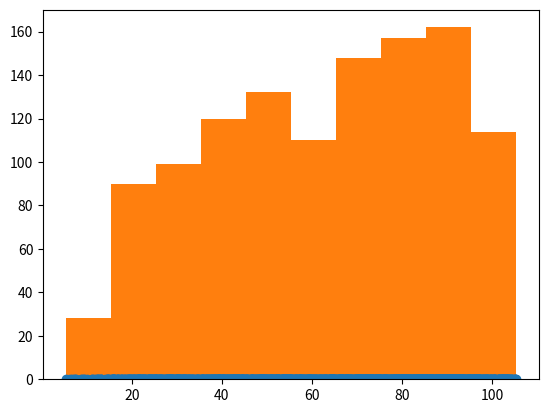

The matplotlib source for this figure: (Note: this script raises an exception after producing the figure.)
# -*- coding: utf-8 -*-
"""
Created on Tue Sep  1 00:33:30 2015

[redacted]
"""
import matplotlib.pyplot as plt
import numpy as np
import scipy.stats as stats
#AlimPeq SPEA2
h = [789.0283169096577, 1070.7784075140216, 197.09732042268442, 1068.4364634050626, 983.076513128277, 661.0814728954969, 147.74010801145826, 725.0119086330108, 140.6564742915373, 657.3717327222779, 773.2152267685926, 787.7322992891038, 988.8496192976055, 71.44676584779154, 642.8968109166618, 121.3766280000436, 153.58577600332825, 31.711991672259007, 765.4385872714437, 1063.3964634432095, 715.565762610382, 838.2799470452755, 1078.596177196874, 135.61647432968428, 955.9004568403722, 642.2368108904355, 1011.467908936643, 205.20625127550883, 927.4212900509284, 1048.2764635576505, 721.265762598461, 268.2257078942187, 239.88141131940375, 274.3301797347605, 733.3072568618019, 27.72129132151072, 74.34990010055472, 103.95472595187654, 215.57430091479364, 380.5587906083441, 420.93228271527227, 577.2154704506991, 389.34096661250146, 627.8538121444925, 218.8197734544091, 84.08221491680165, 24.59261907311744, 189.5556388771555, 29.845267154329306, 440.16525723115524, 632.8938121063458, 305.84530873352804, 200.77505331161692, 489.7530572191103, 18.358863679335986, 200.1277023981828, 227.93228163991637, 26.014566829807062, 387.95440071663813, 235.5937661327459, 162.93226783220334, 553.0997883989658, 369.4700338116013, 82.93487870553068, 466.31880745067224, 188.40372003327028, 79.44746945076143, 441.0752572573813, 230.53298856703276, 203.7350042402541, 537.385378055737, 398.35436842379374, 383.3909666244224, 452.4401801692609, 312.76795477303665, 558.8209640846783, 297.05539315559264, 115.57001502511362, 25.354566803581022, 589.8869907002336, 264.48542536849465, 522.3169180826774, 697.809791377065, 425.86779783012753, 482.6998105291628, 595.4371034450135, 465.16208873005695, 69.37791854089215, 624.3151259121425, 674.8921789694591, 600.533161597188, 425.2018554317839, 690.332630361188, 128.19613784257143, 123.1561378807184, 205.5645327356636, 260.77415666700546, 227.07285833765434, 605.6938520846618, 673.9821789432331, 462.43873975412737, 656.7802007828558, 21.687803790973103, 592.9293968656469, 413.9082395508001, 201.37441933122005, 198.7806077681768, 63.47915897666217, 60.59029967749995, 29.85831270728024, 365.7124045309761, 281.95371065554883, 383.7247968527642, 17.88780365984288, 796.3879659197045, 487.9527382575184, 190.1489090541977, 138.85047898773666, 785.885685434189, 793.9348299532022, 644.0349145095265, 790.925685396042, 763.224186167511, 797.9846495320604, 619.0964074115763, 110.13448837557077, 139.7604790139627, 792.1274716129402, 323.2796593711126, 339.2370636455083, 167.3221439584756, 554.3968530681088, 609.22796729921, 158.09203059217904, 797.0746495058345, 638.9949145476735, 360.1917472764292, 105.09448841371776, 190.84482476211022, 505.21922945928037, 491.50393033479514, 338.67294719677943, 78.1319250712487, 427.991545006856, 374.2849188502467, 186.30317679042165, 192.70299038363808, 51.76003030019062, 146.26043285271606, 515.9287548869574, 141.22043289086298, 131.14043296715693, 39.66128496193726, 315.7811726883921, 266.19464731111157, 290.0659286736334, 380.6441420355393, 235.41379210194222, 394.07487100944246, 143.30393680801623, 330.8692836589984, 315.05971231997785, 337.7629471705534, 388.27197411208897, 283.9632467732377, 448.85329535727686, 381.8381790438904, 272.7633890387633, 174.73036527811735, 108.16137905668266, 409.2526157330791, 126.34865714462669, 523.9410642144256, 751.8288029848933, 363.8537371680554, 68.2833348435388, 789.5641699217282, 1039.0590828179097, 375.9373902338981, 720.2505833279871, 456.78152769037547, 195.41280741346796, 71.27240218266863, 586.5473297722011, 183.69182149160102, 399.8059378218032, 452.2516405114492, 138.57980029730692, 160.57185509907825, 190.04308642428757, 707.9970112157341, 45.23456067874912, 291.25278088587606, 130.38658783664783, 684.4569521287189, 404.21261577122607, 135.90452404526306, 358.43608545013126, 113.17244311719746, 730.0654921712157, 594.5586119104968, 516.0085783157199, 434.7535362809056, 75.52652569495919, 44.324560652523076, 287.3938122257566, 53.981195613513954, 671.0664457986376, 55.44676314017306, 116.62123339479187, 200.452807375321, 367.2001319115043, 115.17831832524948, 238.66591880197967, 86.08274805962824, 323.1393889116224, 331.6437634478843, 370.58253559926396, 448.4181314846296, 364.1723030605277, 142.21008297615637, 773.6983152824924, 143.75461194643333, 320.2605582284556, 324.9518435095991, 756.1190753403392, 368.70219023945396, 252.6484365427437, 265.4474668645547, 133.01484263207465, 503.9815068254056, 244.86365521023384, 697.3249909475426, 520.3347519007973, 216.44258579918633, 78.71869572381924, 531.7555674957985, 143.1546192171502, 497.3486533019026, 737.6327440083058, 687.5941833689313, 291.00484073826703, 196.59216045843596, 144.8811964630792, 449.566511103957, 148.79461190828636, 136.71798988720312, 375.7631536391534, 361.62548296165073, 372.0254506688064, 121.25486122979798, 193.23301774182858, 36.762113487175284, 119.72934605779352, 197.70442079942598, 374.1215559566219, 62.99989289277656, 552.6970056442881, 98.81233375535477, 326.69135696605866, 455.20510264941794, 21.064443984055536, 66.19956621416331, 46.73955028971119, 235.3759408625563, 571.6079164976643, 577.9980763811766, 135.0114071164067, 537.8724432492652, 540.4366989070063, 321.65135700420564, 345.423247268694, 124.1093459934205, 392.8379843029959, 38.46883797887894, 158.67346530740292, 234.46594083633025, 90.60792262462299, 208.0776329788476, 405.2613887885952, 357.9943330505755, 373.21155593039583, 550.9780765194594, 387.79798434114286, 567.9180764574705, 317.2446790547827, 45.82955026348515, 81.29424650794738, 295.35287687580825, 160.02130948611884, 53.590642172249225, 299.310282961535, 245.78872643939945, 52.614324076725914, 34.638137654356704, 152.1905502760075, 63.57567669107919, 32.931413162653044, 23.124566724902888, 272.44264663690143, 350.63746125068747, 327.6643226986163, 659.9228378739767, 311.20414218535274, 691.7409292878148, 671.8477182778851, 352.72891695458304, 294.1552853729271, 225.33757591510374, 349.00600085604714, 437.94353166883906, 54.33276570916011, 138.07406024168907, 296.822216315014, 502.22558849130604, 228.95746306780404, 474.0858254637587, 406.79814008332306, 686.7009293259617, 125.08463958123464, 493.52413277310535, 235.65265673883846, 329.718842652438, 79.83594035258079, 476.86566547772634, 255.09526430831033, 336.7622859291826, 317.7673783654795, 42.872416241565915, 578.7389210700595, 221.44432807400227, 439.6856768604859, 203.11155988376743, 214.2882193266517, 523.829923927196, 665.9194704874066, 495.15711365732807, 220.91141303068594, 20.052496253591958, 109.97958816844296, 408.7434906771652, 661.5607577491584, 456.232888939719, 157.13660965347793, 455.26060813753065, 39.907672947821055, 506.4782514629974, 448.923161746825, 413.7834906390182, 49.192544219806386, 343.0528485075208, 62.76227013304297, 207.0980240165039, 327.95769948260164, 47.78653978008255, 18.225738565910547, 585.8077001094209, 231.92336130450454, 266.9691551236512, 153.2625506708592, 144.74036550699918, 180.6275229057338, 471.71407253582805, 95.33206999097904, 256.75365769298867, 420.3388039710322, 118.06970949889822, 269.4442257607811, 178.17893787829922, 451.70300176079263, 347.4595264569437, 219.32821928850473, 599.0886436595763, 426.02018260457027, 43.532416267791945, 20.79261894198722, 160.96730997800017, 362.2861265153567, 28.99876513389326, 19.392496227365914, 939.4977277184054, 917.4694337211355, 940.079544422822, 854.610894154204, 929.1627908648838, 986.8299933753192, 916.0020336522097, 905.5029515944643, 956.4059474812622, 1022.8068947984418, 886.6708013327402, 842.849643664006, 616.9080631924691, 967.5187033025915, 916.890746481057, 445.0700522078435, 883.2622617655275, 899.1800188732414, 167.74658469834068, 900.210285772529, 996.3697717924314, 960.754821610446, 132.53938590629963, 180.11578472719933, 802.8361634623245, 904.5929515682383, 698.6724541563983, 1007.3100544510107, 734.0819727293128, 1016.8568948103627, 141.5507118897617, 1017.7668948365888, 953.524137075791, 623.5409167159722, 636.7680923297191, 991.3084846331997, 648.1461574514026, 612.8462375333166, 997.2584846212787, 621.9480631543222, 654.7790109749055, 653.3383445562717, 162.70658473648766, 829.4951372598381, 708.7531563088406, 931.1911763512752, 989.7071491459562, 56.264786512381974, 930.161397805417, 977.8133438377831, 199.16169333162767, 100.10533884290936, 861.8868030776694, 152.06654603473478, 98.53533879045727, 764.8663728998702, 40.91329183059407, 992.2184846594257, 868.9129855060824, 975.4611910211493, 204.2016932934807, 53.34408621408578, 38.01015757783089, 734.5368194827923, 209.24208315756675, 468.4166164522008, 528.8673501941983, 495.91902739094996, 67.97945280779328, 71.87480166673569, 531.6184634300357, 621.293211191393, 16.030625881707003, 190.97216038520844, 212.1745327499687, 43.99004447371516, 330.4423587407992, 7.734533013533052, 736.9263130644961, 36.68631329183024, 14.60867812501738, 15.268678151243424, 269.23890657351745, 88.15831448610325, 65.92440635237051, 74.49173224890696, 47.36710080276774, 97.87062307757596, 72.63298520871807, 101.7839081752019, 220.76623145858605, 354.8723959163997, 517.6669822811521, 97.14916270916169, 583.8811003454198, 66.83440637859655, 227.7448949826894, 145.98734396129117, 436.2782661127052, 514.8871422671846, 431.97105565101174, 267.45970106416337, 559.6923116963919, 177.98425794127886, 597.2686436071242, 87.15337478475332, 393.21323648085485, 562.2409687110501, 91.06679022996047, 10.808677993887162, 70.20946661287363, 353.96239589017364, 49.59272476099703, 726.5599700363175, 417.79018725478386, 316.0277175345838, 100.1784067624485, 188.1829049970488, 64.11397141995543, 633.5144213860262, 620.8365822069868, 55.87544700485635, 253.21721069106675, 68.16958447181085, 326.071139833601, 787.8263277430666, 335.35146092449713, 501.24390800258453, 100.8075845516918, 634.4244214122523, 682.140520252863, 551.7898171119662, 135.2659644325913, 164.90345588945618, 95.89614112641519, 128.90242331500215, 105.41417386070933, 657.5619803671873, 420.77777702481825, 591.57088082272, 23.08367901393241, 356.51225475890067, 110.96212148394721, 188.84290502327485, 19.68874104339281, 80.11600023128017, 169.0557160261191, 21.023556273085056, 443.1532953691978, 380.2415402998373, 122.90403387890031, 307.859427439072, 170.8843244875311, 190.51289076784317, 305.3126073401951, 266.70464976852804, 532.3514903023802, 514.6556612316348, 73.64556276253316, 429.8568057562118, 567.8569308954072, 339.0405480697941, 134.58461204895332, 198.83237717999702, 184.9475936497316, 129.84391169820503, 175.92432444938413, 482.91273829566535, 350.2828986026365, 437.4141550317404, 85.44657940742542, 45.77086464651508, 147.57706334941048, 447.3531616943729, 440.6368729473092, 483.4714035354341, 472.4140864993787, 202.42946207230764, 320.52211110970575, 171.7840499954989, 323.0689312085827, 133.67461202272727, 347.64583767915803, 505.4856613341547, 439.72687292108316, 63.09077904792951, 47.92795150077907, 206.36496253115712, 60.98267719756296, 59.2842027412773, 397.08103540018595, 338.4393116454381, 74.26825888332306, 281.35787794125645, 433.22989353167947, 459.28457535845183, 206.95934925123396, 368.8033571019831, 218.63123379659731, 261.46557306118586, 199.10316935709025, 791.7671696397349, 345.3657287018571, 25.252619099343484, 205.96806953067238, 539.9235811380684, 285.7384510213683, 599.7665979206806, 551.9580294331788, 654.3517334428282, 201.7899542661796, 113.19620769220018, 214.1346106187297, 584.9465687452837, 119.12546925386934, 319.25389924146685, 814.7099210310498, 204.1431693189433, 247.7925252883961, 320.8853596361071, 114.59558207494302, 307.14257138038727, 237.27623488737075, 351.74692060440054, 117.98568247702127, 288.2852711202453, 41.504114259133225, 247.13252526217005, 268.4717876654111, 169.17075775775353, 521.7797221739, 69.88459876775845, 159.43053160853026, 528.5528357625046, 469.73698864628483, 527.5286366392181, 319.03730667447513, 221.15037694127128, 300.6185349909634, 345.36028945815866, 520.8697221476741, 281.60924901533207, 498.98250037095085, 425.96844772583916, 297.9611573168735, 501.8186463792746, 344.7002894319326, 276.25755202446913, 184.40848121657908, 214.48399035555323, 139.16007929620557, 163.92715478639784, 36.464813431895905, 33.517511616050626, 422.94376205970366, 61.59816554447535, 197.5904698510481, 190.66282047703478, 258.41297171952016, 601.7661764858399, 40.00763966568216, 609.3175119611623, 190.0753992520652, 492.2139104798648, 621.5563335896104, 402.2091737180231, 528.8969128714778, 605.8137582102613, 259.13443208793444, 339.5971231340344, 418.49588925973796, 172.4675672308079, 271.1333547954019, 606.850662667125, 183.27611599852733, 220.04510620863877, 208.0011773353083, 343.27650143355896, 58.650880677213046, 475.856981198285, 40.24718105680597, 119.55154866530941, 210.08092021225326, 11.044208003633713, 290.4908331554125, 483.3797148472844, 542.3415891687823, 231.39169807902184, 481.2812635783232, 420.79906130525256, 558.6426525721117, 213.37332320876132, 256.1078882222582, 554.5909871898584, 14.460625829254917, 174.53952769406655, 89.07365600342335, 35.61297855284224, 12.230625750576786, 124.33014559373274, 157.97337885254936, 266.4432025623162, 103.55654928280222, 8.380063049505647, 128.0167042321341, 520.1031057155836, 112.18115173727607, 150.48762359320523, 698.6382068158031, 93.97500985794203, 164.09424902428873, 544.5109872661524, 190.09728043500544, 527.8100366195235, 304.4407895259374, 133.05670419398712, 198.55676837627624, 8.427513050745423, 147.27747564874926, 534.4309873424462, 249.24353593252502, 181.95548980298605, 173.58710193672238, 63.97003776565488, 185.78793254540273, 13.800625803028874, 7.720063023279604, 334.821698241628, 30.420712890582884, 283.97847812220454, 420.6921302463406, 303.75021092328416, 170.44245158467191, 506.3056177167708, 55.993250187488485, 392.92998772313064, 329.0677863556071, 704.1991780877006, 172.94382364469763, 314.98953887852264, 119.71997798052996, 48.287357451398776, 117.39502682425312, 306.1375433351144, 199.91818306509703, 184.04159053512947, 103.67470688469078, 45.42590608818952, 744.0389899300254, 638.0553387411255, 385.07893377227424, 358.8249043013952, 275.868865305948, 272.4613331413178, 708.0680567866141, 211.9730170336515, 70.16858296787447, 152.25852664102698, 168.37605486155996, 608.6991815647914, 203.52548490716833, 308.61261397224433, 389.19276856152766, 21.615626665717862, 411.8107535329475, 520.0431499974703, 386.34137296568633, 356.32846365095037, 541.7423391590082, 403.67290848274916, 19.255798519512688, 252.77674675685236, 131.3847776696345, 522.3395089913491, 292.62895498071714, 120.86453261587982, 106.91812501932333, 291.7189549544911, 291.1370207419874, 114.4072676715577, 125.80140092379604, 170.73884480877754, 108.18667359174106, 253.4367467830784, 120.2782383212469, 357.890019626538, 87.1341422012007, 287.56008977367446, 390.7480509151092, 284.9379120408751, 410.8357968315177, 36.762113487175284, 313.9236805000067, 231.3136737393739, 327.0754838441409, 195.20776090397817, 509.03208655599394, 440.17634165986897, 302.86895588545997, 569.4149473990515, 954.187948301393, 701.0577292375734, 76.49114189308644, 773.6445596991118, 967.4281865644896, 572.7364607031695, 79.39054682833697, 858.2196098311101, 775.6601789487979, 881.8191601207435, 888.7311910007738, 569.976456103024, 84.0848964654194, 808.7275788759094, 972.5713245876337, 865.3252739975027, 675.6278064041945, 72.64739601561325, 192.55873569142062, 94.68518501379077, 368.1036818425155, 698.6943485715227, 127.7457836844318, 119.94542675887466, 876.7791601588906, 380.66805099140316, 356.9254545895538, 83.11256884501671, 833.4028748131559, 897.2864557202612, 75.2088239759579, 798.0250659791253, 971.6613245614078, 959.227948263246, 776.9069859724829, 815.8678296550014, 822.9583314648031, 868.0222033848124, 875.5233960617289, 753.1280036349802, 609.5926934288851, 564.026456114945, 81.36983625736838, 614.6326933907382, 98.39170819666582, 376.1714278135356, 579.396456000504, 838.9534709910223, 84.74489649164543, 66.369201528573, 845.0118148920652, 575.016456064877, 172.87975104801026, 367.1936818162895, 272.4665585808949, 832.3697484077522, 138.39424637722811, 821.1327225825937, 177.4735922016638, 232.21077083498628, 176.29299808370016, 827.572242394409, 508.509034542324, 436.96106032983556, 221.7079111191363, 178.59075765523355, 693.6078982707841, 181.5844329750672, 677.7120749724515, 260.7368119234179, 822.532242432556, 689.2625427862242, 660.262826614284, 166.6182526558069, 199.56482534548007, 712.7774664063671, 480.2815193078311, 17.365441111399257, 427.4705216617459, 839.4376871503308, 50.14867260409479, 21.314443984055533, 415.52268142622034, 224.54934333816428, 270.2086765159851, 688.6324734832613, 272.87560745807195, 589.579116033124, 569.0508512516838, 257.3916613358461, 250.1829833613773, 180.67443294884114, 60.01059944649023, 436.3010603036095, 27.018765055215127, 17.876798532951558, 12.633868141573505, 459.54031296984135, 159.0751684259569, 397.24853298385557, 122.23230983188047, 18.899751390306463, 78.35891381822259, 111.49654633991054, 117.78697541136727, 73.31891385636956, 347.1244736194801, 116.34242331261795, 375.3002825455122, 244.8421203325172, 35.827086864657815, 394.3833645333421, 106.47349295772666, 109.02147570278065, 10.78745036840439, 103.03831925463302, 207.86934927746003, 13.347680840317402, 57.13288815288147, 148.1783821093472, 16.07768091899553, 25.252619099343484, 167.27503399440417, 5.120000183582306, 104.69149522610202, 240.48156963503584, 65.06769862908081, 286.50990425270277, 341.20957454824094, 246.00397271022203, 170.42267782256317, 92.87978225329891, 160.87734237691942, 52.2308821083805, 236.10156969940886, 465.7956537207191, 227.42823220075545, 61.86703053129275, 278.6464061781769, 83.92800267226615, 110.49344291841862, 250.50369427438312, 6.440000236034393, 70.85990335924656, 50.367996307811616, 8.807450289726258, 130.37749730083726, 330.98379438889407, 537.1436103492281, 19.03393111240102, 88.20533886675122, 114.75930985720197, 20.20068877385639, 6.03000020980835, 32.00384709089398, 241.14156966126188, 91.06679022996049, 27.64602722444737, 48.903951140067605, 29.76848768398916, 9.717450315952302, 12.310860417842864, 143.75461194643333, 78.6989988498831, 166.01609196009986, 149.6638260703967, 196.38750767664004, 528.8080003093226, 154.4931769668514, 604.1867253388048, 302.58427243227294, 342.0150501424901, 214.25824318780377, 191.2449685148524, 40.783731813954674, 458.6303129436153, 428.50845401489056, 118.90005679541676, 369.81535872221787, 156.84609206261985, 301.86281206385866, 15.638740912262591, 422.0177517929252, 413.56187492286426, 57.58706417193359, 586.9458074554802, 72.4887831679382, 112.78204149199742, 12.574270790878924, 45.13770780274738, 237.9291876389187, 127.5538098155154, 416.29641755541337, 155.9360920363938, 19.319973915123956, 44.34098333726976, 228.57131472709412, 16.548740938488635, 445.46993945114286, 17.796218678698768, 139.99984930429665, 171.60137177357052, 410.762007686502, 22.53249633227009, 66.41035136397286, 24.59261907311744, 43.11567959687034, 71.57878314171215, 138.1842649704698, 324.7206078923647, 35.2213582102426, 73.0355076334158, 243.84960354062108, 258.92316083275665, 83.20768120304261, 312.5451393922215, 400.67145275262754, 13.590923205088076, 730.408594830996, 551.3851428511932, 505.78019678436976, 445.9751225742846, 631.9448828908603, 191.34084637342932, 326.5252336965553, 449.47180049748147, 300.21117381438745, 629.7351521284187, 173.1185309902443, 673.1792590770076, 507.2482411085236, 100.08084668255731, 688.7368174398079, 93.50276536789373, 466.23568826390294, 180.24131066667925, 137.45586187479284, 694.4202401190945, 80.97846672689963, 29.10848765776312, 64.54808268666639, 104.66289024735352, 214.61101888383823, 646.8671780539172, 295.9708526853444, 32.75064832447358, 200.20470618440703, 143.03704943583196, 450.3818005237075, 231.06485624189636, 218.7883835931762, 125.47392953919515, 32.02918795605932, 631.0348828646341, 747.7973148234006, 951.5135460816197, 118.22692598183599, 956.5535460434727, 332.85216848861376, 190.68260092488524, 549.99420504472, 50.877735344720286, 490.1729795737254, 197.18490713782126, 567.7193940695931, 768.6841823659008, 287.4336495386684, 777.7713863620296, 770.8412256780722, 145.78452083519184, 185.54006176309758, 238.73117431887596, 299.92131870627344, 516.5540429007609, 136.67233843533626, 263.3934761539477, 36.642335237413846, 286.4217658967187, 369.27525145698297, 141.71233839718928, 275.1200689177767, 553.5895912225976, 485.1329796118724, 202.15413403036777, 259.2033797513626, 487.81167631869823, 548.3810984648659, 353.1461267683481, 549.334205018494, 261.88945154757846, 37.30233526363989, 570.2480585179767, 33.798414409457784, 511.27257967162234, 604.0003670645362, 343.2660055946327, 302.69548347727806, 12.074270790878924, 704.6967011475258, 749.4706765454968, 641.0107580333304, 299.1295798971238, 780.672676832706, 650.6265128551307, 187.28949269191367, 762.4172972138583, 168.31746708485957, 378.1910536506751, 62.38636387446499, 34.88619684161235, 64.55199610059071, 182.57977172895937, 748.5521945936772, 133.28030536750657, 14.304270869557055, 649.1328889805158, 174.01746707293862, 756.8667010359919, 172.78628057686507, 206.55013541783742, 52.29608906644827, 171.87628055063905, 595.0399499549269, 146.6073167551282, 588.5739582495553, 219.7400784528139, 299.851040265538, 65.21199612681676, 509.901923579838, 208.668024068956, 80.67159032967257, 272.35478246961816, 157.538367735485, 360.8214003330923, 298.15812519599564, 23.682619046891396, 15.889086099249305, 738.8400185172683, 807.2232154063954, 765.7432260308296, 55.78063023087117, 223.27791117158839, 181.81513348147377, 715.7961076625966, 709.4684763590809, 168.80869727058928, 749.6355655137701, 738.0938993529073, 674.3493211598494, 217.2253719835747, 233.17011882917734, 745.3833491713257, 730.4116798628389, 196.08524680962336, 443.16671296127686, 290.42028461858536, 164.4854303938043, 759.415594727314, 790.4873784333055, 661.3512152484512, 279.75922924426686, 249.89701372201716, 358.6660945398767, 854.1793983572904, 122.82398705129414, 240.3796219307983, 282.3060493431438, 105.78172905437893, 50.489171521332615, 222.36791114536234, 177.31869714184324, 680.0237505944599, 75.81173230135904, 521.4509172399365, 433.24331112375853, 237.73303009404916, 271.9598331463109, 151.2507668511734, 27.678765081441174, 276.45645632417853]
h = [96.89310000000003, 105.07060000000004, 53.46039999999999, 104.98150000000004, 103.06390000000006, 91.75010000000003, 44.85369999999999, 94.60610000000001, 43.567399999999985, 91.63410000000002, 96.32160000000003, 96.86350000000004, 103.20040000000004, 29.987499999999994, 91.01090000000005, 39.98569999999999, 45.95689999999998, 20.711399999999998, 96.15720000000003, 104.97160000000005, 94.14020000000002, 98.86300000000004, 105.38430000000007, 42.66739999999999, 102.28910000000005, 91.01090000000005, 103.84390000000006, 54.86829999999999, 101.55070000000003, 104.63780000000004, 94.4796, 64.2217, 60.3607, 65.0907, 94.82660000000001, 19.8984, 30.603499999999993, 36.67789999999999, 56.756499999999996, 75.21020000000003, 78.79620000000004, 88.02730000000005, 76.18960000000003, 90.36110000000005, 57.249599999999994, 32.706999999999994, 19.122899999999998, 52.2202, 20.468399999999995, 80.13820000000005, 90.60190000000006, 68.42070000000001, 54.23159999999999, 83.17880000000004, 15.987900000000002, 54.0898, 58.6851, 19.5684, 75.99980000000004, 59.6275, 47.57889999999999, 86.70890000000004, 74.51580000000003, 32.500899999999994, 81.80980000000005, 51.95429999999999, 31.793999999999997, 80.25920000000004, 59.0132, 54.74429999999999, 85.87840000000006, 76.91560000000004, 75.71600000000005, 81.10620000000006, 69.28240000000001, 87.10530000000006, 67.6282, 39.0415, 19.337400000000002, 88.66250000000005, 63.8422, 84.97500000000005, 93.30240000000005, 79.00790000000003, 82.73800000000006, 88.91860000000005, 81.71450000000004, 29.448599999999995, 90.24310000000004, 92.35380000000004, 89.13610000000006, 78.99910000000006, 93.02990000000003, 41.37409999999999, 40.458499999999994, 55.0533, 63.16759999999999, 58.2726, 89.32990000000004, 92.30980000000004, 81.67650000000005, 91.58540000000005, 17.973399999999994, 88.72360000000005, 78.20350000000003, 54.2614, 53.7834, 28.243999999999996, 27.521199999999997, 20.4981, 74.26220000000004, 65.8864, 75.73310000000002, 15.905399999999998, 97.18050000000004, 83.12840000000004, 52.30689999999999, 43.340399999999995, 96.84310000000006, 97.17620000000005, 91.15680000000005, 96.98520000000005, 96.11270000000006, 97.35220000000005, 89.96430000000005, 37.90079999999999, 43.356899999999996, 97.12460000000006, 70.38900000000002, 71.85810000000002, 48.370299999999986, 86.89610000000006, 89.50740000000006, 46.66809999999998, 97.33570000000006, 90.91600000000005, 73.68190000000003, 36.98979999999999, 52.4907, 84.01830000000004, 83.32360000000004, 71.74810000000001, 31.271999999999995, 79.17480000000006, 74.95710000000003, 51.78799999999999, 52.80969999999999, 25.441199999999995, 44.515699999999995, 84.61360000000006, 43.615599999999986, 41.79559999999999, 22.633599999999998, 69.56420000000003, 63.89719999999999, 66.6675, 75.41220000000003, 59.5577, 76.57460000000003, 43.926499999999976, 71.07730000000004, 69.50920000000004, 71.62710000000001, 76.02410000000002, 66.0697, 80.61310000000005, 75.63960000000003, 64.74969999999999, 49.821799999999996, 37.48739999999999, 77.85570000000003, 40.986699999999985, 85.18960000000006, 95.57350000000005, 74.07300000000002, 29.409199999999995, 96.94490000000005, 104.36050000000004, 75.05510000000002, 94.26220000000004, 81.30970000000005, 53.27289999999999, 29.983299999999996, 88.34430000000005, 51.13919999999999, 76.96410000000003, 81.05670000000006, 43.25869999999999, 47.05319999999999, 52.2723, 93.73420000000003, 24.08169999999999, 66.9662, 41.778699999999986, 92.81710000000004, 77.39860000000003, 42.74429999999999, 73.40440000000002, 38.42199999999999, 94.63760000000005, 88.80280000000005, 84.64960000000006, 79.76970000000006, 30.926899999999996, 23.87819999999999, 66.43879999999999, 26.165499999999994, 92.22510000000004, 26.25399999999999, 39.1389, 54.186699999999995, 74.32490000000003, 38.97389999999999, 60.2452, 33.2548, 70.36720000000001, 71.14790000000002, 74.56740000000002, 80.60020000000004, 74.11360000000002, 43.74999999999999, 96.49370000000003, 44.27249999999998, 70.04860000000002, 70.52710000000002, 95.85860000000001, 74.35010000000003, 62.0437, 63.858700000000006, 42.004499999999986, 83.99170000000004, 61.07209999999999, 93.29440000000002, 84.87680000000006, 56.8225, 31.628799999999995, 85.51480000000005, 43.88299999999999, 83.70570000000004, 94.95620000000001, 92.96820000000001, 66.88200000000002, 53.458099999999995, 44.37229999999998, 80.75970000000005, 45.18629999999999, 42.84599999999999, 74.99180000000003, 73.81660000000002, 74.73240000000001, 39.938199999999995, 53.1025, 22.224599999999995, 39.611699999999985, 53.711099999999995, 74.90750000000003, 28.1162, 86.65450000000003, 35.8317, 70.62060000000001, 81.13370000000005, 17.586199999999998, 28.800099999999997, 24.491299999999995, 59.54409999999999, 87.81300000000005, 88.03200000000002, 42.44059999999999, 85.94390000000006, 86.03900000000004, 70.16350000000001, 72.40810000000002, 40.520699999999984, 76.42330000000003, 22.554599999999997, 46.69029999999999, 59.500099999999996, 34.1513, 55.53649999999999, 77.49760000000003, 73.39130000000002, 74.89100000000002, 86.49270000000006, 75.96620000000004, 87.55450000000003, 69.72900000000001, 24.370299999999993, 32.1627, 67.3657, 47.01669999999999, 26.071399999999993, 67.7782, 61.1711, 25.894599999999993, 21.6546, 45.61469999999999, 28.290599999999994, 21.3246, 18.5234, 64.6764, 72.80930000000001, 70.70800000000001, 91.68800000000005, 68.98670000000001, 93.07780000000001, 92.2899, 72.99080000000002, 67.25420000000001, 58.261599999999994, 72.7103, 79.95670000000004, 26.248899999999992, 42.936799999999984, 67.5787, 83.99140000000004, 58.877599999999994, 82.32030000000005, 77.61500000000005, 92.83780000000002, 40.54249999999999, 83.45290000000004, 59.80159999999999, 70.9445, 31.826300000000003, 82.53480000000005, 62.498400000000004, 71.62100000000002, 69.75100000000003, 23.530099999999994, 88.04970000000007, 57.54659999999999, 80.09970000000007, 54.55459999999999, 56.418699999999994, 85.10060000000007, 92.19100000000006, 83.48080000000007, 57.502599999999994, 16.887699999999995, 37.847399999999986, 77.74510000000004, 92.05350000000004, 81.20580000000005, 46.48079999999999, 81.13430000000005, 22.748099999999994, 84.13810000000005, 80.73830000000005, 78.20220000000005, 25.071899999999992, 72.14320000000004, 28.019599999999993, 55.2909, 70.72870000000003, 24.611199999999993, 15.914199999999996, 88.34220000000006, 59.3286, 64.02919999999999, 45.807999999999986, 44.35279999999999, 50.6678, 82.16580000000005, 34.9888, 62.6872, 78.58080000000005, 39.2644, 64.41969999999999, 50.23509999999999, 80.95280000000005, 72.57770000000002, 57.321099999999994, 88.99920000000007, 79.13720000000004, 23.667599999999997, 16.977899999999998, 47.380799999999994, 73.92300000000002, 20.280599999999996, 16.750199999999996, 102.00870000000003, 101.51940000000006, 102.15580000000006, 99.51450000000004, 101.64450000000005, 103.18080000000006, 101.35280000000004, 101.30490000000006, 102.31860000000005, 104.17760000000004, 100.49640000000005, 99.13500000000005, 89.94600000000005, 102.63970000000005, 101.44790000000005, 80.45670000000005, 100.43460000000005, 100.71250000000005, 48.42369999999998, 100.72980000000005, 103.60250000000005, 102.52290000000006, 41.98739999999999, 50.51619999999999, 97.68510000000003, 101.26090000000006, 93.39810000000004, 103.78160000000007, 94.83190000000006, 104.16110000000005, 43.64059999999999, 104.17760000000004, 102.23430000000006, 90.23200000000006, 90.82750000000003, 103.40900000000006, 91.25060000000003, 89.77390000000005, 103.64410000000005, 90.14790000000005, 91.53660000000002, 91.42300000000003, 47.52129999999999, 98.53000000000006, 93.79100000000005, 101.93410000000006, 103.36800000000005, 26.59559999999999, 101.79830000000005, 103.00360000000005, 53.94989999999999, 35.862199999999994, 99.69400000000006, 45.55229999999998, 35.6913, 96.12540000000006, 22.927399999999995, 103.52290000000005, 100.02400000000006, 102.98650000000005, 54.863699999999994, 25.899099999999994, 22.311399999999995, 94.90990000000002, 55.694500000000005, 81.92570000000005, 85.31240000000005, 83.50570000000006, 29.13959999999999, 30.108199999999993, 85.46250000000006, 90.05560000000003, 14.753699999999998, 52.520700000000005, 56.3042, 23.810699999999994, 71.01490000000003, 7.3969, 94.91630000000002, 22.091699999999996, 13.967200000000002, 14.539200000000001, 64.38119999999999, 33.6159, 28.7974, 30.7841, 24.517199999999995, 35.49329999999999, 30.239999999999995, 36.35129999999999, 57.479299999999995, 73.20580000000001, 84.81450000000007, 35.43829999999999, 88.28610000000006, 29.1164, 58.584199999999996, 44.472999999999985, 79.85280000000003, 84.60000000000007, 79.55100000000004, 64.1777, 87.23550000000007, 50.1307, 88.93180000000007, 33.579299999999996, 76.53150000000004, 87.34560000000006, 34.39329999999999, 10.082, 29.842399999999998, 73.19480000000001, 25.090199999999996, 94.61700000000005, 78.51150000000004, 69.68030000000002, 35.914199999999994, 51.88749999999999, 28.382599999999993, 90.69760000000004, 89.99290000000003, 26.469399999999993, 62.28020000000001, 29.203099999999996, 70.54840000000002, 96.86690000000006, 71.495, 83.75580000000004, 36.23869999999999, 90.70860000000002, 92.77730000000003, 86.59390000000006, 42.459099999999985, 48.035199999999996, 35.347699999999996, 41.395399999999995, 37.16129999999999, 91.66770000000002, 78.61050000000003, 88.69230000000006, 18.473899999999997, 73.24320000000002, 38.17229999999999, 52.20649999999999, 16.843699999999995, 31.879399999999997, 48.73609999999999, 17.536699999999996, 80.35820000000005, 75.20780000000002, 40.23739999999999, 68.69520000000003, 48.98359999999999, 52.3545, 68.41470000000002, 63.96319999999999, 85.60170000000005, 84.56090000000003, 30.483199999999997, 79.42870000000005, 87.52880000000006, 71.76460000000002, 42.43099999999999, 53.7863, 51.443400000000004, 41.51999999999999, 49.88509999999999, 82.74500000000006, 72.72810000000003, 79.87420000000006, 33.1743, 24.26179999999999, 44.7865, 80.56600000000005, 80.14920000000004, 82.98520000000006, 82.22270000000006, 54.5351, 70.05350000000003, 49.1262, 70.33400000000003, 42.41999999999999, 72.59470000000003, 84.07680000000005, 80.13270000000004, 28.223999999999997, 24.775899999999996, 55.1236, 27.68659999999999, 27.420199999999998, 76.75610000000002, 71.69250000000001, 30.543899999999997, 65.73970000000001, 79.61570000000005, 81.44170000000005, 55.2721, 74.40450000000003, 57.101099999999995, 63.2922, 53.93739999999999, 97.04640000000003, 72.29250000000003, 19.1449, 55.0826, 85.96560000000005, 66.34289999999999, 89.11140000000006, 86.62120000000006, 91.42720000000001, 54.39149999999999, 38.541799999999995, 56.342099999999995, 88.32430000000008, 39.43579999999999, 70.00480000000003, 97.95740000000005, 54.848, 61.5322, 70.10380000000002, 38.69879999999999, 68.62550000000002, 59.89319999999999, 72.94350000000003, 39.25629999999999, 66.6234, 23.334699999999994, 61.5322, 64.23819999999999, 48.832699999999996, 84.97160000000005, 29.717999999999996, 46.97279999999998, 85.26670000000006, 82.11310000000005, 85.23230000000005, 69.8193, 57.504599999999996, 67.87720000000002, 72.23210000000002, 84.95510000000006, 65.87, 83.74810000000005, 79.04370000000004, 67.64070000000001, 83.85810000000005, 72.23210000000002, 65.19900000000001, 51.357199999999985, 56.434099999999994, 43.3441, 47.731799999999986, 21.754599999999996, 21.331099999999996, 78.97220000000004, 27.907599999999995, 53.573499999999996, 52.37199999999999, 62.9512, 89.26610000000007, 22.8216, 89.56310000000006, 52.27309999999999, 83.33160000000005, 90.12080000000007, 77.24560000000002, 85.41660000000005, 89.39810000000006, 63.0062, 71.87270000000001, 78.57530000000004, 49.1822, 64.6177, 89.44090000000004, 51.09009999999999, 57.3628, 55.309599999999996, 72.20400000000002, 27.158399999999997, 82.44440000000006, 22.903299999999998, 39.43929999999998, 55.91499999999999, 11.059099999999999, 66.7517, 82.76260000000003, 86.13170000000005, 59.1727, 82.70240000000007, 78.70400000000004, 87.06760000000006, 56.321999999999996, 62.5772, 86.96310000000005, 13.263200000000001, 49.587099999999985, 33.98079999999999, 21.695299999999996, 11.6751, 40.535, 46.577899999999985, 63.9192, 36.550999999999995, 7.6346, 41.17969999999999, 84.85310000000005, 38.21139999999998, 45.26339999999998, 93.34710000000003, 34.71189999999999, 47.74129999999998, 86.38260000000005, 52.30459999999999, 85.24060000000006, 68.33220000000001, 42.08119999999999, 53.712199999999996, 8.697200000000002, 44.69279999999998, 85.79400000000005, 61.69169999999999, 50.80239999999999, 49.50459999999999, 28.337899999999994, 51.6364, 13.1257, 7.1726, 71.3391, 20.632600000000004, 66.112, 78.58170000000003, 68.29920000000003, 48.91289999999999, 84.08980000000005, 26.529399999999995, 76.50760000000004, 70.80590000000002, 93.55850000000004, 49.32819999999999, 69.45840000000001, 39.53449999999999, 24.798599999999993, 39.18539999999999, 68.57420000000002, 54.043299999999995, 51.26379999999999, 36.56849999999999, 24.210099999999997, 95.21330000000006, 90.82900000000004, 75.88060000000004, 73.56090000000003, 65.18969999999999, 64.7057, 93.73800000000001, 56.081799999999994, 29.744199999999996, 45.67859999999999, 48.53539999999999, 89.48880000000005, 54.6978, 68.96470000000002, 76.11630000000002, 17.7809, 78.06470000000003, 84.84460000000006, 75.95730000000002, 73.2419, 86.04480000000007, 77.35980000000002, 16.141899999999996, 62.2747, 41.94209999999998, 85.09510000000003, 67.08370000000001, 39.92839999999999, 37.47969999999999, 66.9792, 66.94250000000001, 38.54949999999999, 40.886299999999984, 48.92639999999999, 37.59869999999999, 62.412200000000006, 39.8856, 73.35380000000002, 33.34929999999999, 66.51350000000002, 76.39180000000002, 66.26589999999999, 78.04180000000005, 22.2246, 69.36130000000001, 59.09760000000001, 70.62080000000002, 53.126499999999986, 84.26420000000003, 80.13820000000005, 68.12320000000001, 87.70540000000004, 102.25520000000006, 93.46620000000001, 31.186699999999995, 96.3419000000001, 102.60530000000007, 87.83370000000006, 31.6762, 99.68900000000006, 96.55710000000005, 100.39730000000007, 100.66150000000006, 87.72860000000006, 32.8972, 97.81900000000005, 102.80550000000005, 99.70910000000006, 92.38580000000002, 30.280699999999996, 52.718799999999995, 34.85699999999999, 74.34710000000001, 93.39960000000004, 41.06879999999999, 39.82289999999998, 100.39730000000006, 75.57850000000003, 73.35130000000002, 32.506699999999995, 98.77190000000007, 100.71250000000005, 30.897199999999998, 97.56800000000007, 102.80550000000005, 102.51950000000006, 96.59770000000005, 98.07740000000007, 98.34880000000005, 99.80110000000006, 100.24900000000008, 95.66520000000006, 89.61880000000004, 87.47990000000004, 32.3087, 89.89440000000006, 35.5925, 75.18250000000003, 88.24500000000005, 98.92040000000007, 33.0347, 28.938699999999994, 99.27650000000006, 88.00420000000005, 49.2206, 74.30310000000001, 64.72769999999998, 98.65570000000004, 42.98469999999999, 98.14640000000006, 50.04829999999999, 59.36519999999999, 50.017999999999994, 98.36890000000005, 84.15300000000005, 79.86870000000006, 57.85459999999999, 50.50959999999999, 93.20860000000002, 50.7953, 92.57420000000002, 63.143699999999995, 98.20140000000005, 93.00510000000003, 91.72180000000003, 48.188, 54.0325, 94.01550000000003, 82.69580000000006, 15.600699999999998, 79.13720000000004, 98.94930000000006, 25.114299999999993, 17.586199999999998, 78.22550000000004, 58.113099999999996, 64.5132, 92.97840000000002, 64.8377, 88.58200000000006, 87.66200000000005, 62.86319999999999, 61.7467, 50.79529999999999, 27.486099999999993, 79.86870000000006, 19.593099999999996, 15.793199999999999, 12.4657, 81.54130000000004, 46.74069999999998, 76.83820000000003, 40.14259999999999, 16.0704, 31.332099999999993, 38.20629999999999, 39.25519999999999, 30.431999999999995, 72.4903, 39.11379999999999, 74.96310000000003, 60.9492, 21.7012, 76.67320000000002, 37.25969999999999, 37.815799999999996, 9.441300000000002, 36.54819999999999, 55.3072, 12.527600000000001, 26.886199999999995, 44.90849999999999, 14.9187, 19.155899999999995, 48.202099999999994, 5.2836, 36.89119999999999, 60.6412, 28.661199999999997, 66.4327, 71.98850000000002, 61.4442, 48.852499999999985, 34.558699999999995, 47.11309999999999, 25.598399999999994, 59.874900000000004, 81.77780000000006, 58.471399999999996, 27.9076, 65.59669999999998, 32.6993, 38.01669999999999, 62.02719999999999, 6.8316, 29.906499999999998, 25.2199, 9.007900000000001, 41.61929999999998, 71.08680000000003, 85.83250000000007, 16.0957, 33.80479999999999, 38.79769999999999, 16.9317, 6.2021, 20.8581, 60.7787, 34.393299999999996, 19.727899999999998, 25.042899999999996, 20.3219, 9.420399999999999, 11.948699999999999, 44.24069999999999, 31.373399999999993, 48.17239999999999, 45.25059999999999, 53.40759999999998, 85.29540000000004, 46.21179999999999, 89.29450000000006, 68.05890000000001, 71.99370000000002, 56.41029999999999, 52.53309999999998, 22.914399999999993, 81.40710000000004, 79.26370000000004, 39.36579999999999, 74.5336, 46.47449999999999, 68.0039, 14.5643, 78.81220000000005, 78.18020000000004, 27.028999999999996, 88.38490000000006, 30.1695, 38.39499999999999, 12.3557, 23.9377, 60.1371, 41.02469999999999, 78.36630000000004, 46.36999999999999, 16.403699999999997, 23.899199999999997, 58.74009999999999, 15.4852, 80.48470000000005, 15.7107, 43.496999999999986, 49.05389999999999, 77.98680000000003, 18.1637, 28.975999999999992, 19.1009, 23.563399999999998, 30.06499999999999, 42.97759999999999, 70.41820000000001, 21.6886, 30.422499999999992, 60.934599999999996, 62.97319999999999, 32.5963, 69.0147, 77.22230000000003, 12.639299999999999, 94.67580000000002, 86.57760000000007, 84.08230000000005, 80.51220000000005, 90.54250000000003, 52.591499999999996, 70.61510000000001, 80.74320000000004, 67.86640000000001, 90.48300000000003, 49.49639999999999, 92.29680000000005, 84.15080000000005, 35.842899999999986, 92.98110000000003, 34.6791, 81.79960000000005, 50.59889999999999, 42.92699999999999, 93.28360000000002, 31.928699999999992, 20.2834, 28.390099999999997, 36.861099999999986, 56.6012, 91.18150000000001, 67.45390000000002, 21.101899999999997, 54.09049999999999, 43.78379999999998, 80.94670000000005, 59.0743, 57.11559999999999, 40.57729999999999, 21.046899999999997, 90.49850000000004, 95.38910000000006, 102.20870000000005, 39.287499999999994, 102.31860000000005, 71.18100000000003, 52.427199999999985, 86.48240000000006, 25.358299999999996, 83.25220000000004, 53.51919999999999, 87.48720000000004, 96.30460000000004, 66.4512, 96.66760000000005, 96.31650000000006, 44.383799999999994, 51.552699999999994, 60.2727, 67.8647, 84.69380000000005, 42.76449999999999, 63.7432, 21.767399999999995, 66.40029999999999, 74.42170000000002, 43.67429999999999, 65.1677, 86.84050000000005, 83.02720000000006, 54.4563, 63.1107, 83.05590000000004, 86.40370000000006, 73.11760000000002, 86.48240000000006, 63.539699999999996, 22.229399999999995, 87.75860000000006, 21.442899999999995, 84.53660000000005, 89.28540000000004, 72.17520000000003, 68.09000000000002, 11.264299999999999, 93.70830000000002, 95.43930000000003, 90.98440000000004, 67.73270000000001, 96.81470000000004, 91.40960000000004, 51.87559999999999, 96.02030000000005, 48.51039999999999, 75.18940000000003, 27.909599999999994, 21.661199999999997, 28.470399999999994, 51.00109999999999, 95.42830000000005, 42.16919999999999, 13.172799999999999, 91.34340000000003, 49.547899999999984, 95.87180000000005, 49.19039999999998, 55.2055, 25.754999999999995, 49.14639999999999, 88.80370000000005, 44.60939999999998, 88.52810000000007, 57.3504, 67.7877, 28.701399999999996, 84.32210000000006, 55.549699999999994, 31.911, 64.62740000000001, 46.57289999999998, 73.69230000000002, 67.65570000000001, 18.8039, 14.6492, 95.18330000000005, 97.70810000000003, 96.21760000000003, 26.399299999999997, 58.113099999999996, 50.79919999999999, 94.25590000000005, 94.00290000000004, 48.57419999999998, 95.50260000000003, 95.01150000000004, 92.35250000000003, 57.0351, 59.38490000000001, 95.29430000000002, 94.80140000000006, 53.40109999999999, 80.40770000000006, 66.706, 47.85699999999998, 95.96460000000005, 96.95020000000005, 91.79070000000003, 65.7012, 61.7321, 73.48830000000002, 99.27690000000005, 40.14859999999999, 60.5642, 65.9817, 37.20669999999999, 25.266299999999998, 57.9096, 50.02229999999999, 92.68800000000003, 31.059099999999994, 84.95680000000004, 79.66520000000003, 60.044900000000005, 64.6232, 45.44309999999998, 19.785599999999995, 65.38219999999998]
h = sorted(h)
fit = stats.norm.pdf(h, np.mean(h), np.std(h))  #this is a fitting indeed

plt.figure()

plt.plot(h,fit,'-o')

plt.hist(h,normed=True)      #use this to draw histogram of your data

plt.title('Histograma')

plt.show()                   #